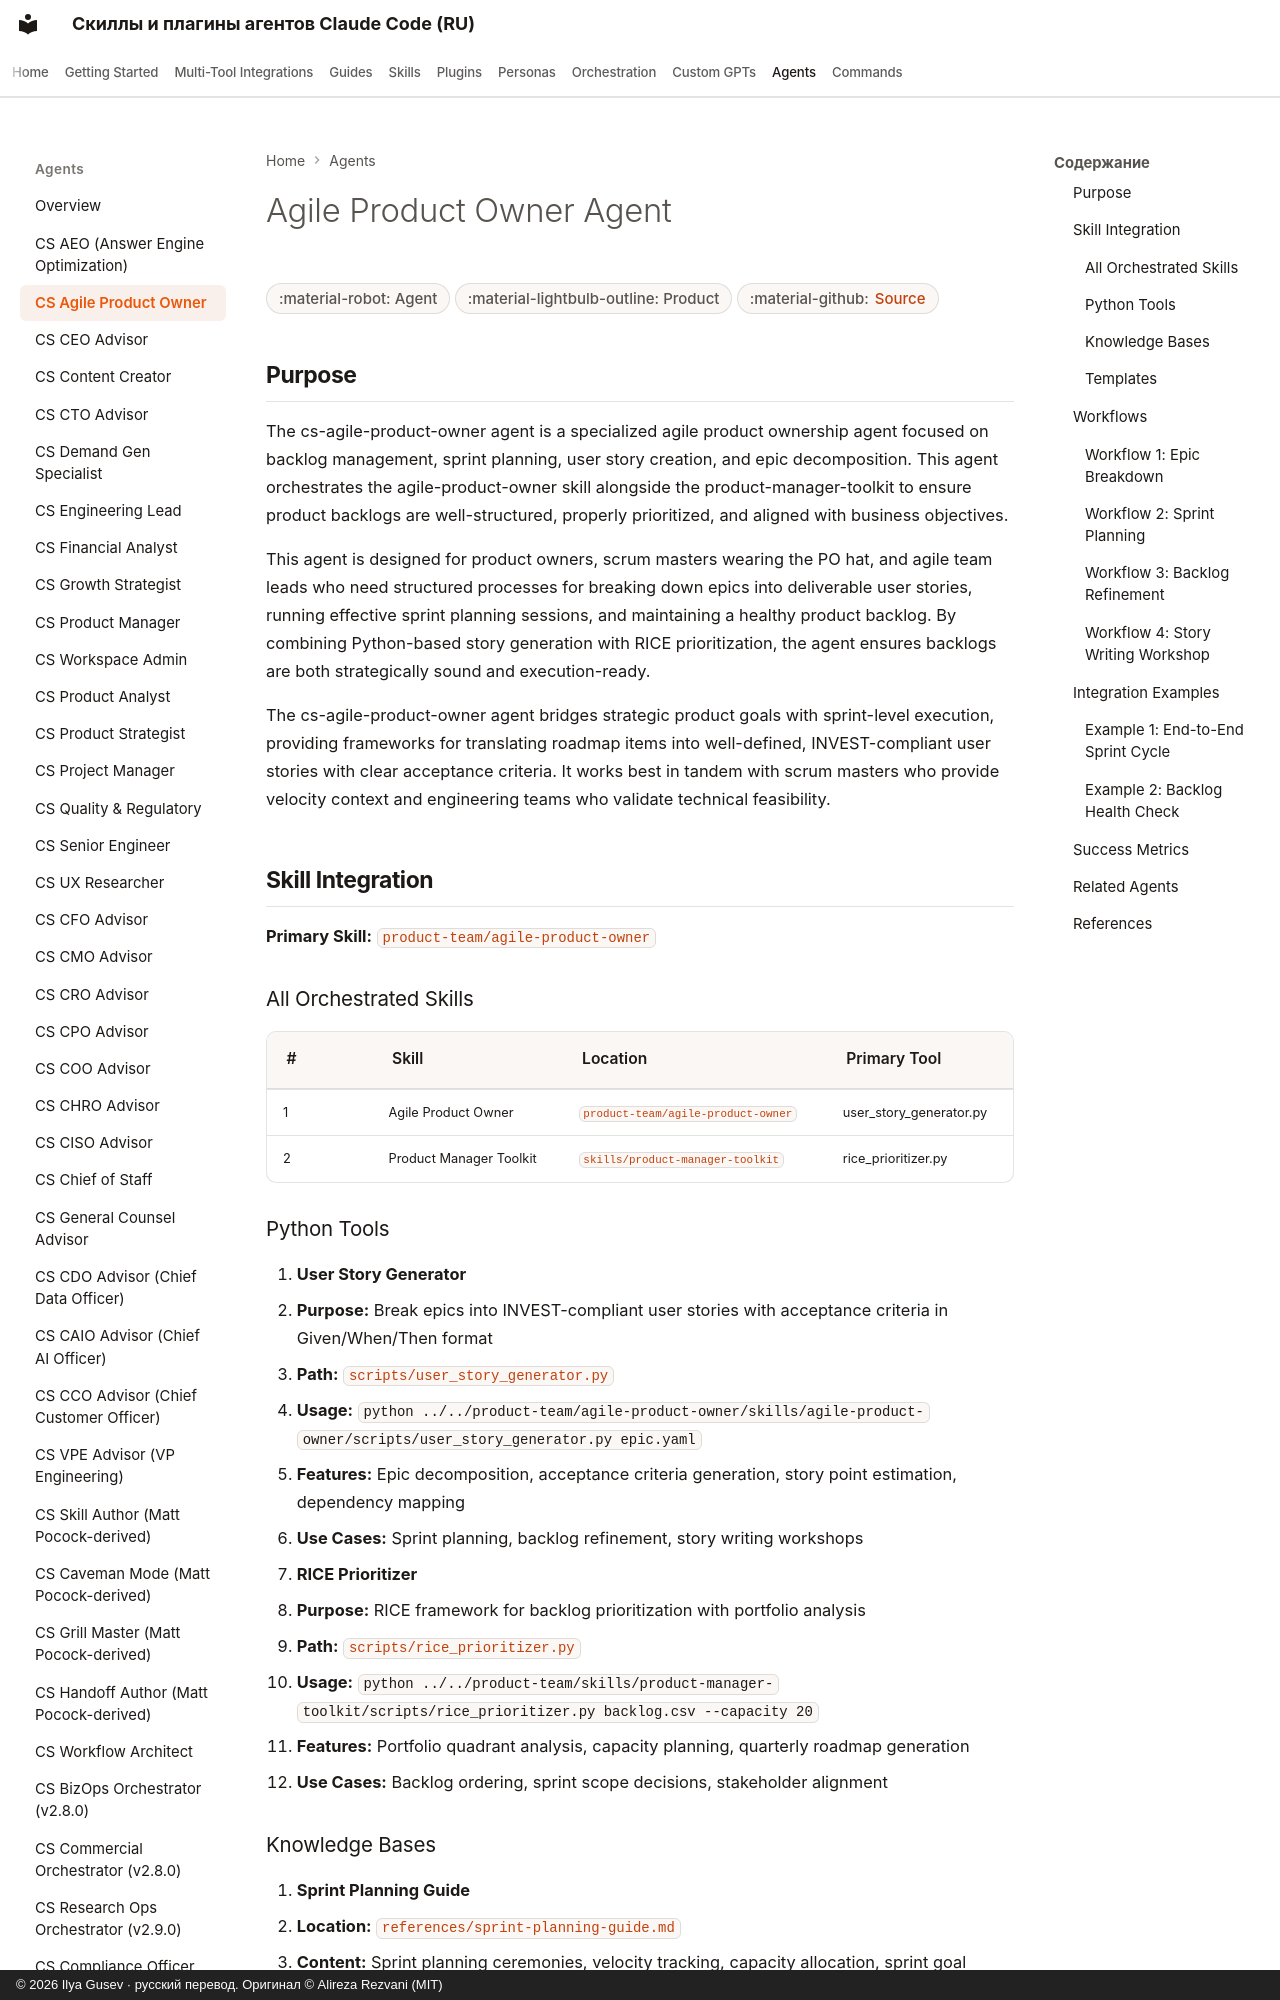

repository: imgusev/claude-skills-ru · page: agents/cs-agile-product-owner/index.html · generator: mkdocs · copyright: © 2026 Ilya Gusev · русский перевод. Оригинал © Alireza Rezvani (MIT)

---
title: "Agile Product Owner Agent — AI Coding Agent & Codex Skill"
description: "Agile product owner agent for epic breakdown, sprint planning, backlog refinement, and INVEST-compliant user story generation. Use when preparing. Agent-native orchestrator for Claude Code, Codex, Gemini CLI."
---

# Agile Product Owner Agent

<div class="page-meta" markdown>
<span class="meta-badge">:material-robot: Agent</span>
<span class="meta-badge">:material-lightbulb-outline: Product</span>
<span class="meta-badge">:material-github: <a href="https://github.com/imgusev/claude-skills-ru/tree/main/agents/product/cs-agile-product-owner.md">Source</a></span>
</div>


## Purpose

The cs-agile-product-owner agent is a specialized agile product ownership agent focused on backlog management, sprint planning, user story creation, and epic decomposition. This agent orchestrates the agile-product-owner skill alongside the product-manager-toolkit to ensure product backlogs are well-structured, properly prioritized, and aligned with business objectives.

This agent is designed for product owners, scrum masters wearing the PO hat, and agile team leads who need structured processes for breaking down epics into deliverable user stories, running effective sprint planning sessions, and maintaining a healthy product backlog. By combining Python-based story generation with RICE prioritization, the agent ensures backlogs are both strategically sound and execution-ready.

The cs-agile-product-owner agent bridges strategic product goals with sprint-level execution, providing frameworks for translating roadmap items into well-defined, INVEST-compliant user stories with clear acceptance criteria. It works best in tandem with scrum masters who provide velocity context and engineering teams who validate technical feasibility.

## Skill Integration

**Primary Skill:** [`product-team/agile-product-owner`](https://github.com/imgusev/claude-skills-ru/tree/main/product-team/agile-product-owner)

### All Orchestrated Skills

| # | Skill | Location | Primary Tool |
|---|-------|----------|-------------|
| 1 | Agile Product Owner | [`product-team/agile-product-owner`](https://github.com/imgusev/claude-skills-ru/tree/main/product-team/agile-product-owner) | user_story_generator.py |
| 2 | Product Manager Toolkit | [`skills/product-manager-toolkit`](https://github.com/imgusev/claude-skills-ru/tree/main/product-team/skills/product-manager-toolkit) | rice_prioritizer.py |
